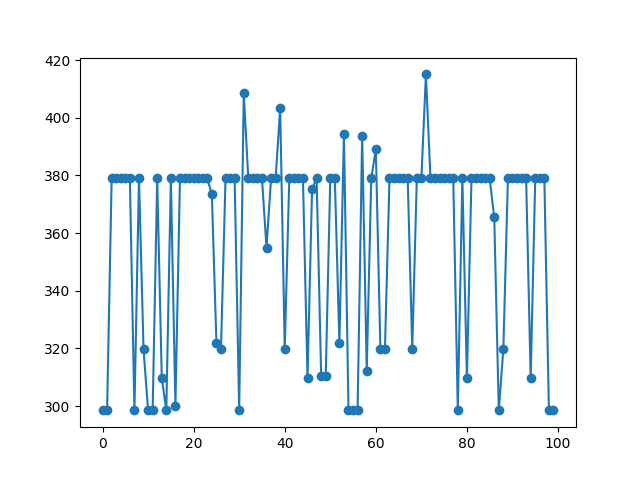

The table this chart was drawn from, first rows:
Itterations, Cost
0, 298.5
1, 298.5
2, 378.9
3, 378.9
4, 378.9
5, 378.9
6, 378.9
7, 298.5
8, 378.9
9, 319.6
10, 298.5
11, 298.5
12, 378.9
13, 309.9
14, 298.5
15, 378.9
16, 300
17, 378.9
18, 378.9
19, 378.9
20, 378.9
21, 378.9
22, 378.9
23, 378.9
24, 373.5
25, 321.8
26, 319.6
27, 378.9
28, 378.9
29, 378.9
30, 298.5
31, 408.5
32, 378.9
33, 378.9
34, 378.9
35, 378.9
36, 354.9
37, 378.9
38, 378.9
39, 403.3
40, 319.8
41, 378.9
42, 378.9
43, 378.9
44, 378.9
45, 309.7
46, 375.2
47, 378.9
48, 310.3
49, 310.3
50, 378.9
51, 378.9
52, 321.8
53, 394.4
54, 298.5
55, 298.5
56, 298.5
57, 393.8
58, 312.2
59, 378.9
... 40 more rows
